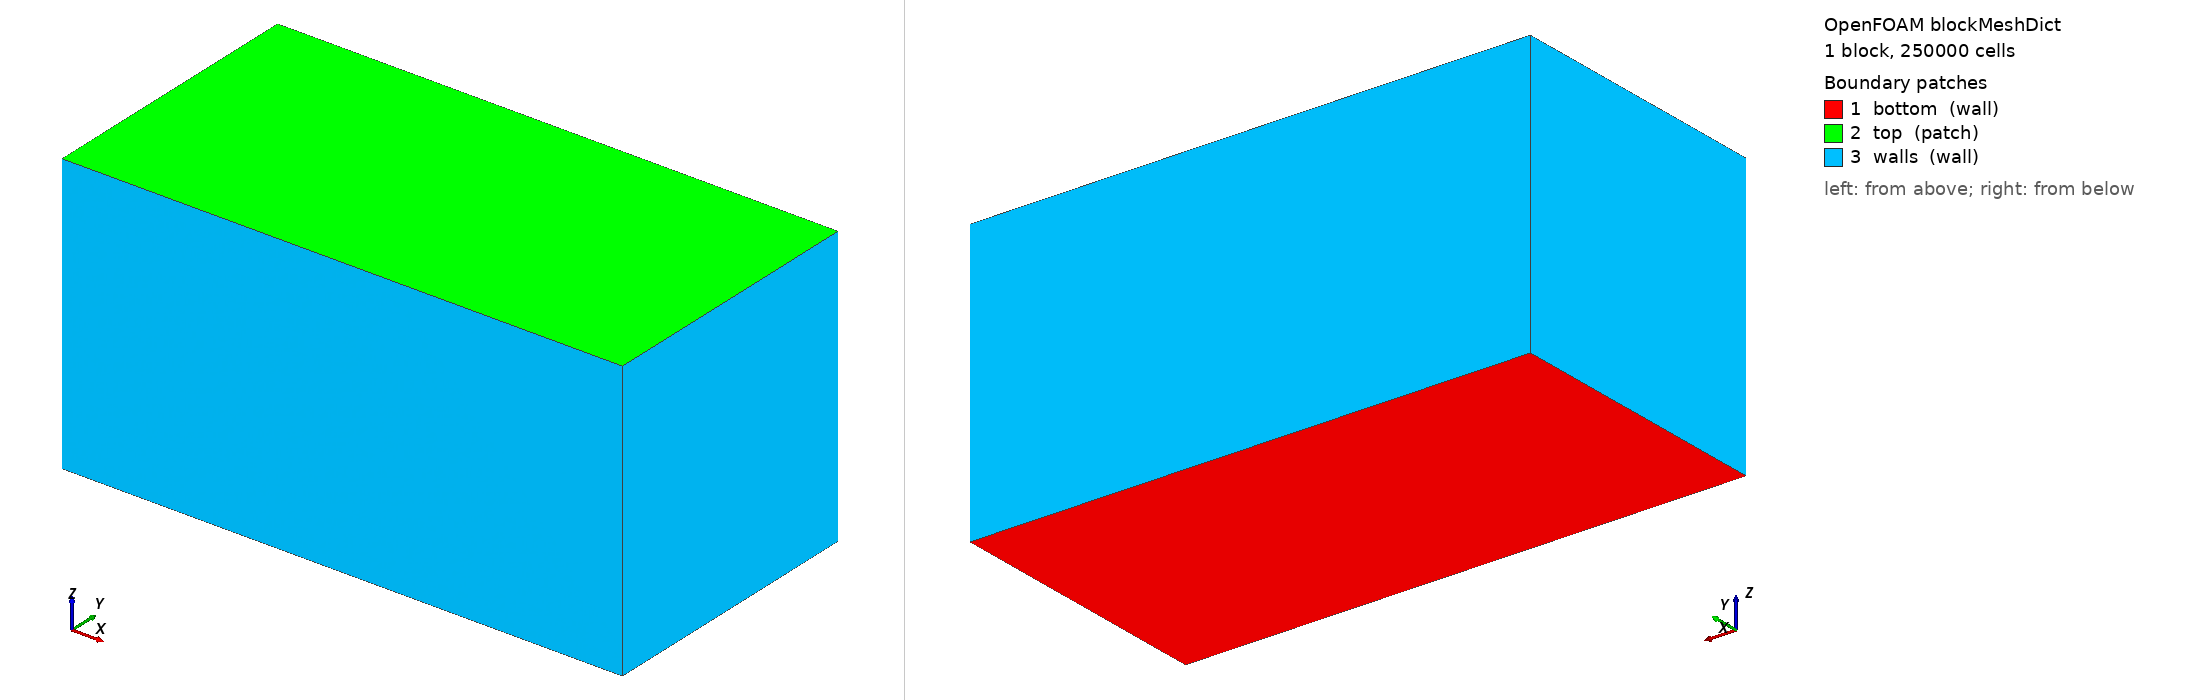

OpenFOAM case: the mesh blockMesh builds from blockMeshDict, 1 block(s), 250000 cells. Boundary patches (legend numbers): 1 bottom (wall), 2 top (patch), 3 walls (wall). Left view from above one corner, right view from below the opposite corner. Boundary conditions: 0 field file(s) under 0/; 0 of 3 drawn patches have an entry in a shipped field file.

=== system/blockMeshDict ===
/*--------------------------------*- C++ -*----------------------------------*\
| EX1 검증케이스 · 직육면체 L:B:d = 2:1:1  (기본: L=0.4, B=d=0.2, z-상향)      |
|  다른 크기는 아래 Lx/Ly/Lz 와 셀수(nx/ny/nz)만 바꾸면 됨 (run_sweep.sh 참조) |
|  기본 셀 ~4mm → 플룸 r=10mm ≈ 2.5셀(스크리닝용). 대형 크기는 플룸 국부세분 필요 |
\*---------------------------------------------------------------------------*/
FoamFile { version 2.0; format ascii; class dictionary; object blockMeshDict; }
// * * * * * * * * * * * * * * * * * * * * * * * * * * * * * * * * * * * * * //

scale   1;

Lx  0.30;
Ly  0.1500;
Lz  0.1500;

nx  100;
ny  50;
nz  50;

vertices
(
    (0    0    0 )
    ($Lx  0    0 )
    ($Lx  $Ly  0 )
    (0    $Ly  0 )
    (0    0    $Lz)
    ($Lx  0    $Lz)
    ($Lx  $Ly  $Lz)
    (0    $Ly  $Lz)
);

blocks
(
    hex (0 1 2 3 4 5 6 7) ($nx $ny $nz) simpleGrading (1 1 1)
);

edges ();

boundary
(
    bottom
    {
        type wall;
        faces ( (0 3 2 1) );
    }
    top
    {
        type patch;                 // 자유수면(Robin BC 부착 위해 patch)
        faces ( (4 5 6 7) );
    }
    walls
    {
        type wall;
        faces
        (
            (0 1 5 4)
            (2 3 7 6)
            (1 2 6 5)
            (3 0 4 7)
        );
    }
);

mergePatchPairs ();

// ************************************************************************* //


=== system/controlDict ===
/*--------------------------------*- C++ -*----------------------------------*\
| EX1 · 정상상태(simpleFoam) : 유동+DO 동시 수렴 (느린 DO 시간척도 회피)        |
|  'time' = SIMPLE 반복수. DO C 는 scalarTransport FO 가 매 반복 정상 solve.   |
|  D_eff = alphaD*nu + alphaDt*nut = Dmol + nut/Sct                            |
\*---------------------------------------------------------------------------*/
FoamFile { version 2.0; format ascii; class dictionary; object controlDict; }
// * * * * * * * * * * * * * * * * * * * * * * * * * * * * * * * * * * * * * //

application     simpleFoam;

startFrom       latestTime;
startTime       0;
stopAt          endTime;
endTime         2000;           // 최대 반복(수렴시 residualControl 로 조기종료)

deltaT          1;              // 정상상태 = 반복 카운터

writeControl    timeStep;
writeInterval   500;
purgeWrite      2;
writeCompression on;
writeFormat     ascii;
writePrecision  7;
timeFormat      general;
runTimeModifiable yes;

libs            ("libsolverFunctionObjects.so");

functions
{
    // ---- DO 이송-확산 (정상: ddt=steadyState → 정상 스칼라 solve) --------
    scalarTransportC
    {
        type            scalarTransport;
        libs            (solverFunctionObjects);
        field           C;
        executeControl  timeStep;
        executeInterval 1;
        writeControl    writeTime;
        bounded01       false;
        alphaD          2.0e-3;         // 분자확산 (Dmol/nu)
        alphaDt         1.4286;         // 난류확산 (1/Sct)
        nCorr           1;
        resetOnStartUp  false;

        fvOptions
        {
            // (1) 플룸 계면 O2 전달  S_air = kL*a*(C*-C)
            surfaceAir
            {
                type            scalarSemiImplicitSource;
                selectionMode   cellZone;
                cellZone        plume;
                volumeMode      specific;
                injectionRateSuSp { C (8.537e-3 -1.036e-3); }
            }
            // (2) 생물 소비 (5 g/L, 선형화 Monod)
            bioSink
            {
                type            scalarSemiImplicitSource;
                selectionMode   all;
                volumeMode      specific;
                injectionRateSuSp { C (0 -1.0e-4); }
            }
            // (3) 표층 재폭기 (flux-limited, a=250)
            surfaceReaer
            {
                type            scalarSemiImplicitSource;
                selectionMode   cellZone;
                cellZone        surface;
                volumeMode      specific;
                injectionRateSuSp { C (0.071139 -0.008633); }
            }
            // (4) 바닥 SOD (a=250)
            sedimentSOD
            {
                type            scalarSemiImplicitSource;
                selectionMode   cellZone;
                cellZone        sediment;
                volumeMode      specific;
                injectionRateSuSp { C (-0.005074 0); }
            }
        }
    }
}

// ************************************************************************* //
